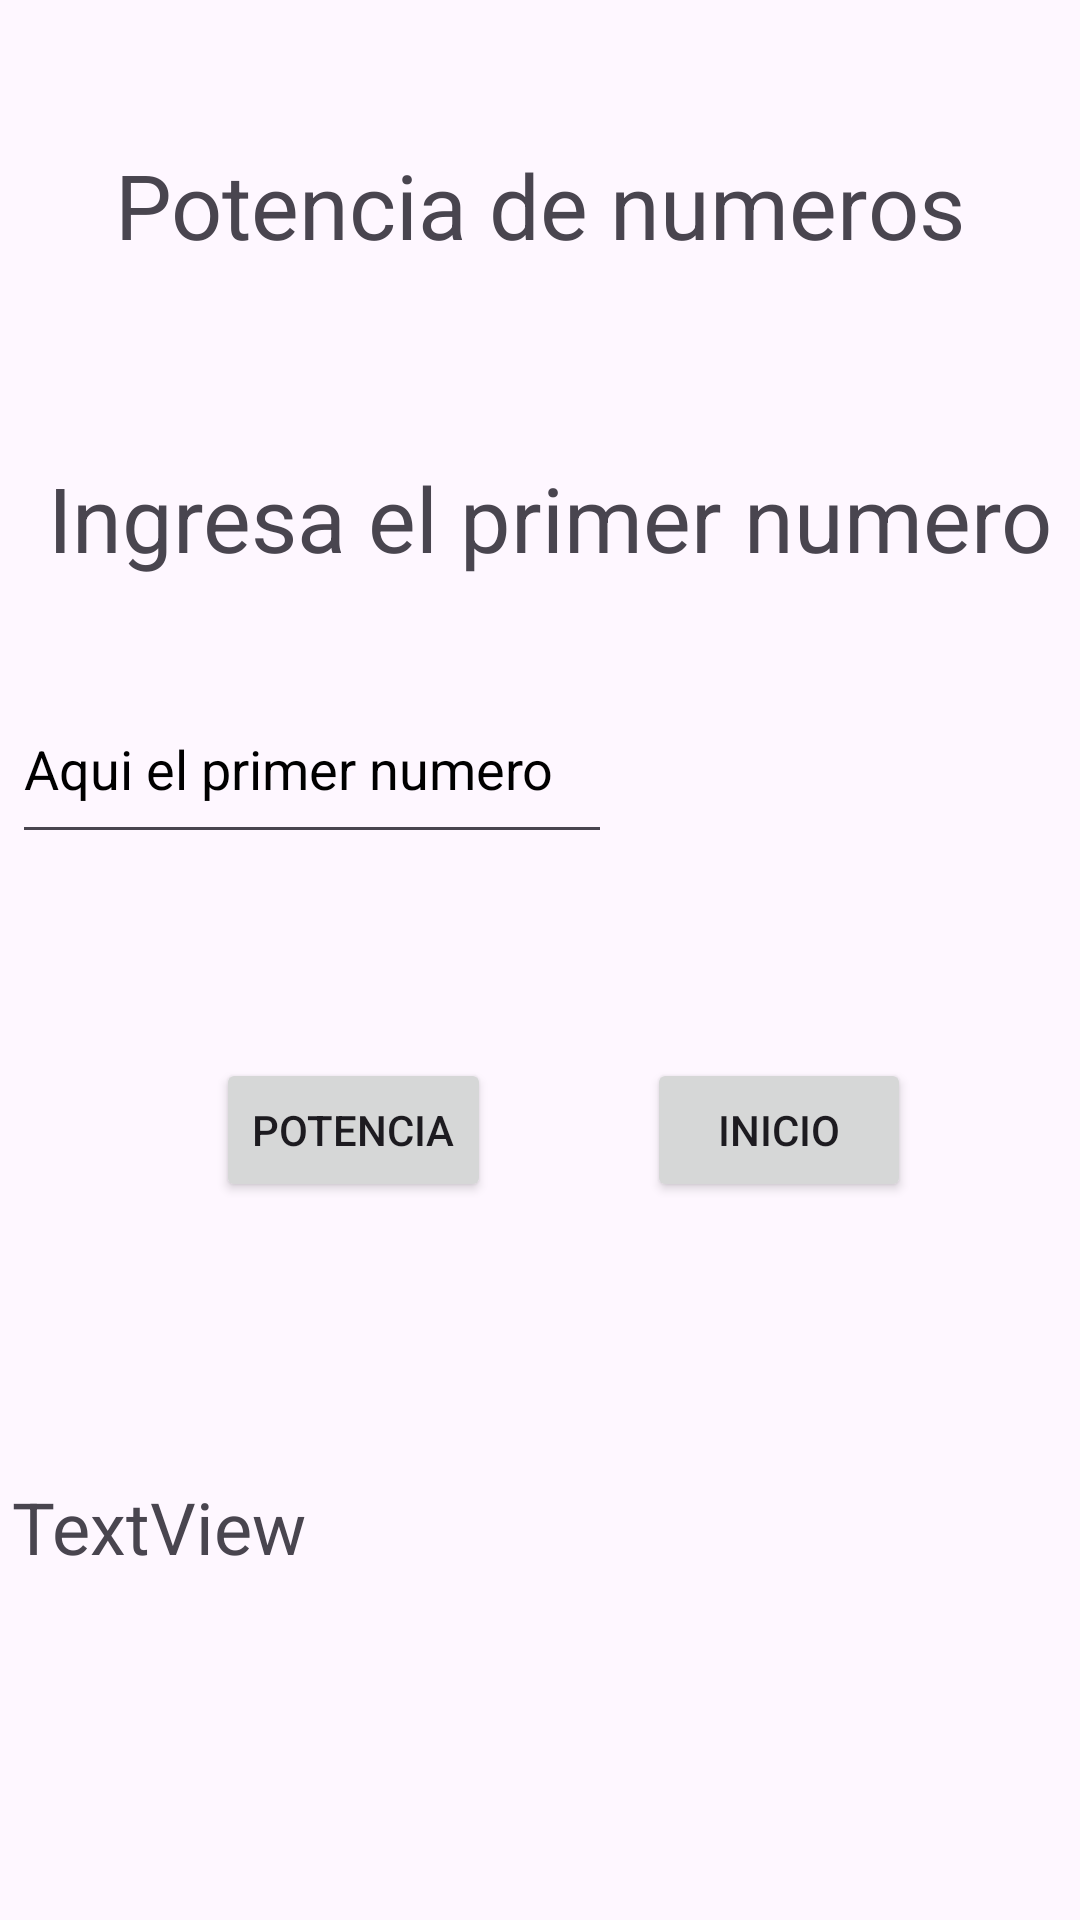

Write the Android layout XML for this screen, with the resource values it uses.
<!-- AndroidManifest.xml: application theme Theme.TDSMH252_JJVRP1E2 -->
<!-- res/layout/activity_pnt1potencia2.xml -->
<?xml version="1.0" encoding="utf-8"?>
<androidx.constraintlayout.widget.ConstraintLayout xmlns:android="http://schemas.android.com/apk/res/android"
    xmlns:app="http://schemas.android.com/apk/res-auto"
    xmlns:tools="http://schemas.android.com/tools"
    android:id="@+id/main"
    android:layout_width="match_parent"
    android:layout_height="match_parent"
    tools:context=".pnt1potencia2">

    <Button
        android:id="@+id/btnp1potencia"
        android:layout_width="wrap_content"
        android:layout_height="wrap_content"
        android:layout_marginStart="72dp"
        android:layout_marginTop="68dp"
        android:onClick="oneclickpotencia"
        android:text="@string/blpotencia"
        app:layout_constraintStart_toStartOf="parent"
        app:layout_constraintTop_toBottomOf="@+id/txtnum1" />

    <Button
        android:id="@+id/btnp1Inicio"
        android:layout_width="wrap_content"
        android:layout_height="wrap_content"
        android:layout_marginStart="52dp"
        android:layout_marginTop="68dp"
        android:onClick="oneclickInicio"
        android:text="@string/blbuttonp1"
        app:layout_constraintStart_toEndOf="@+id/btnp1potencia"
        app:layout_constraintTop_toBottomOf="@+id/txtnum1" />

    <TextView
        android:id="@+id/lblresultado"
        android:layout_width="220dp"
        android:layout_height="60dp"
        android:layout_marginStart="4dp"
        android:layout_marginTop="92dp"
        android:text="TextView"
        android:textSize="24sp"
        app:layout_constraintStart_toStartOf="parent"
        app:layout_constraintTop_toBottomOf="@+id/btnp1potencia" />

    <EditText
        android:id="@+id/txtnum1"
        android:layout_width="200dp"
        android:layout_height="60dp"
        android:layout_marginStart="4dp"
        android:layout_marginTop="32dp"
        android:autofillHints="num1"
        android:ems="10"
        android:hint="@string/hlnum1"
        android:inputType="text"
        android:textColor="@color/black"
        android:textColorHint="@color/black"
        app:layout_constraintStart_toStartOf="parent"
        app:layout_constraintTop_toBottomOf="@+id/textView8" />

    <TextView
        android:id="@+id/textView8"
        android:layout_width="wrap_content"
        android:layout_height="wrap_content"
        android:layout_marginStart="16dp"
        android:layout_marginTop="64dp"
        android:text="@string/lnum1"
        android:textSize="30sp"
        app:layout_constraintStart_toStartOf="parent"
        app:layout_constraintTop_toBottomOf="@+id/textView7" />

    <TextView
        android:id="@+id/textView7"
        android:layout_width="wrap_content"
        android:layout_height="wrap_content"
        android:layout_marginTop="48dp"
        android:text="@string/p2titulo4"
        android:textSize="30sp"
        app:layout_constraintEnd_toEndOf="parent"
        app:layout_constraintHorizontal_bias="0.498"
        app:layout_constraintStart_toStartOf="parent"
        app:layout_constraintTop_toTopOf="parent" />
</androidx.constraintlayout.widget.ConstraintLayout>
<!-- resources referenced by this layout -->
<resources>
  <string name="blbuttonp1">Inicio</string>
  <string name="blpotencia">Potencia</string>
  <string name="hlnum1">Aqui el primer numero</string>
  <string name="lnum1">Ingresa el primer numero</string>
  <string name="p2titulo4">Potencia de numeros</string>
  <style name="Theme.TDSMH252_JJVRP1E2" parent="Base.Theme.TDSMH252_JJVRP1E2" />
  <style name="Base.Theme.TDSMH252_JJVRP1E2" parent="Theme.Material3.DayNight.NoActionBar">
          
          
      </style>
  <!-- not gathered from this repository: default colours our renderer supplied (Android Studio template values) -->
  <color name="black">#FF000000</color>
</resources>
